Dataset: augmented (GitHub, haneens5905/MSI-System). Classes: cardboard, glass, metal, paper, plastic, trash.

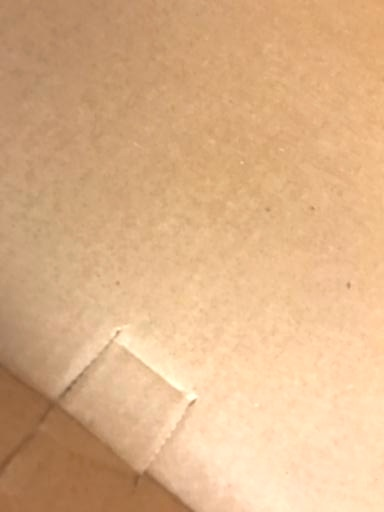
Label: cardboard

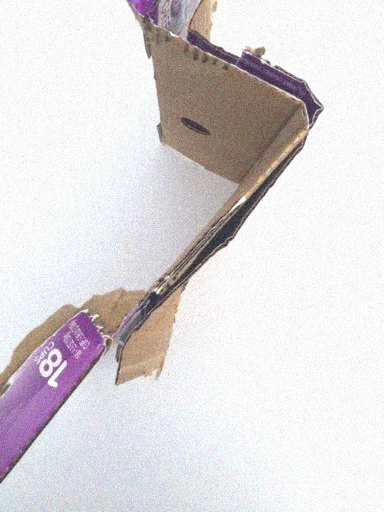
Label: cardboard

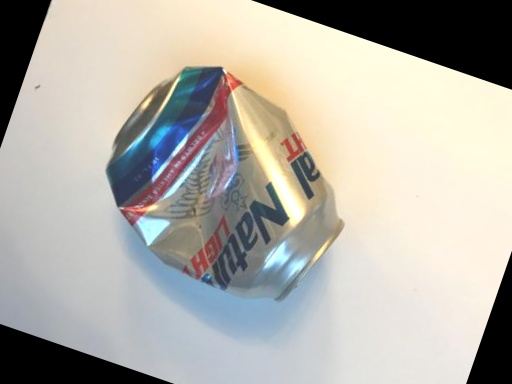
Label: metal

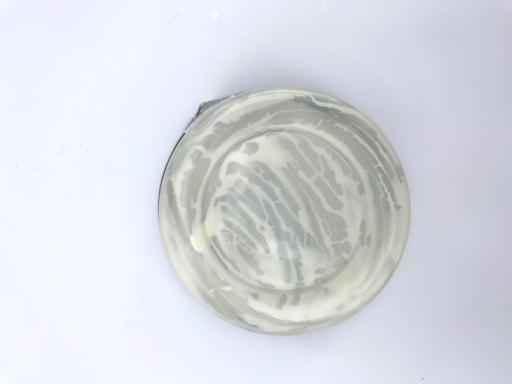
Label: plastic

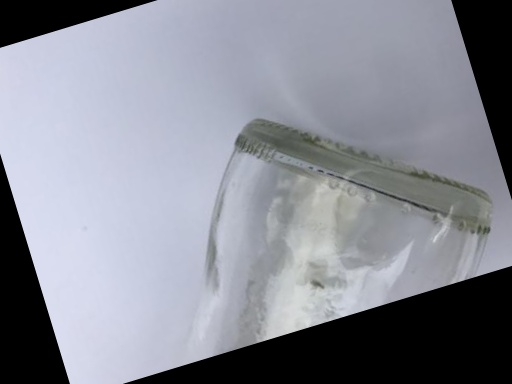
Label: glass

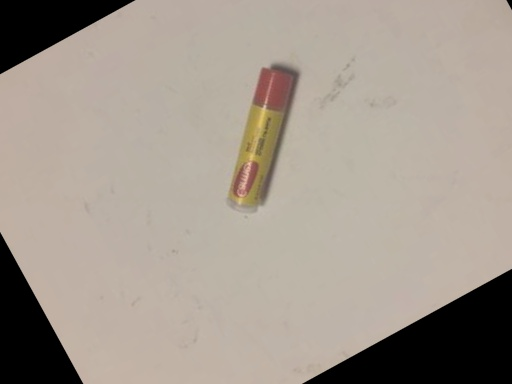
Label: trash
